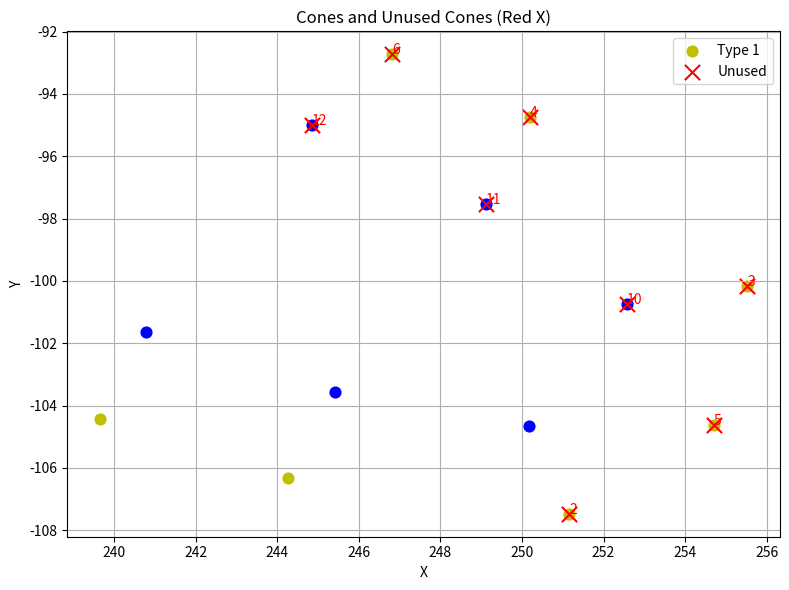

Python code for this plot:
import matplotlib.pyplot as plt
import numpy as np

# All cones
all_cones = np.array([
    [239.65, -104.42, 1],
    [244.27, -106.33, 1],
    [251.16, -107.47, 1],
    [255.52, -100.15, 1],
    [250.20, -94.74, 1],
    [254.70, -104.62, 1],
    [246.82, -92.73, 1],
    [240.79, -101.65, 2],
    [245.41, -103.56, 2],
    [250.17, -104.64, 2],
    [252.57, -100.73, 2],
    [249.11, -97.53, 2],
    [244.85, -94.99, 2],
])

# Indices of cones NOT taken into consideration
unused_indices = [2, 3, 4, 5, 6, 10, 11, 12]

# Debug printout for cone info and unused cones
print("[DEBUG] Total cones inputted to sorting:", len(all_cones))
print("[planning_centerline_calc_node-1] [DEBUG] Cone positions and types:")
for i, cone in enumerate(all_cones):
    print(f"[planning_centerline_calc_node-1]   {i}: (x={cone[0]}, y={cone[1]}, type={int(cone[2])})")

print("[planning_centerline_calc_node-1] [DEBUG] Cones NOT taken into consideration by sorting:")
for i in unused_indices:
    cone = all_cones[i]
    print(f"[planning_centerline_calc_node-1]   {i}: (x={cone[0]}, y={cone[1]}, type={int(cone[2])})")

# Plot all cones
plt.figure(figsize=(8, 6))
for i, cone in enumerate(all_cones):
    color = 'y' if cone[2] == 1 else 'b'
    plt.scatter(cone[0], cone[1], c=color, s=60, label=f'Type {int(cone[2])}' if i == 0 else "")

# Highlight unused cones
for idx, i in enumerate(unused_indices):
    cone = all_cones[i]
    plt.scatter(cone[0], cone[1], c='r', s=120, marker='x', label='Unused' if idx == 0 else "")
    plt.text(cone[0], cone[1], str(i), color='r', fontsize=10)

plt.xlabel('X')
plt.ylabel('Y')
plt.title('Cones and Unused Cones (Red X)')
plt.legend()
plt.grid(True)
plt.tight_layout()
plt.show()
